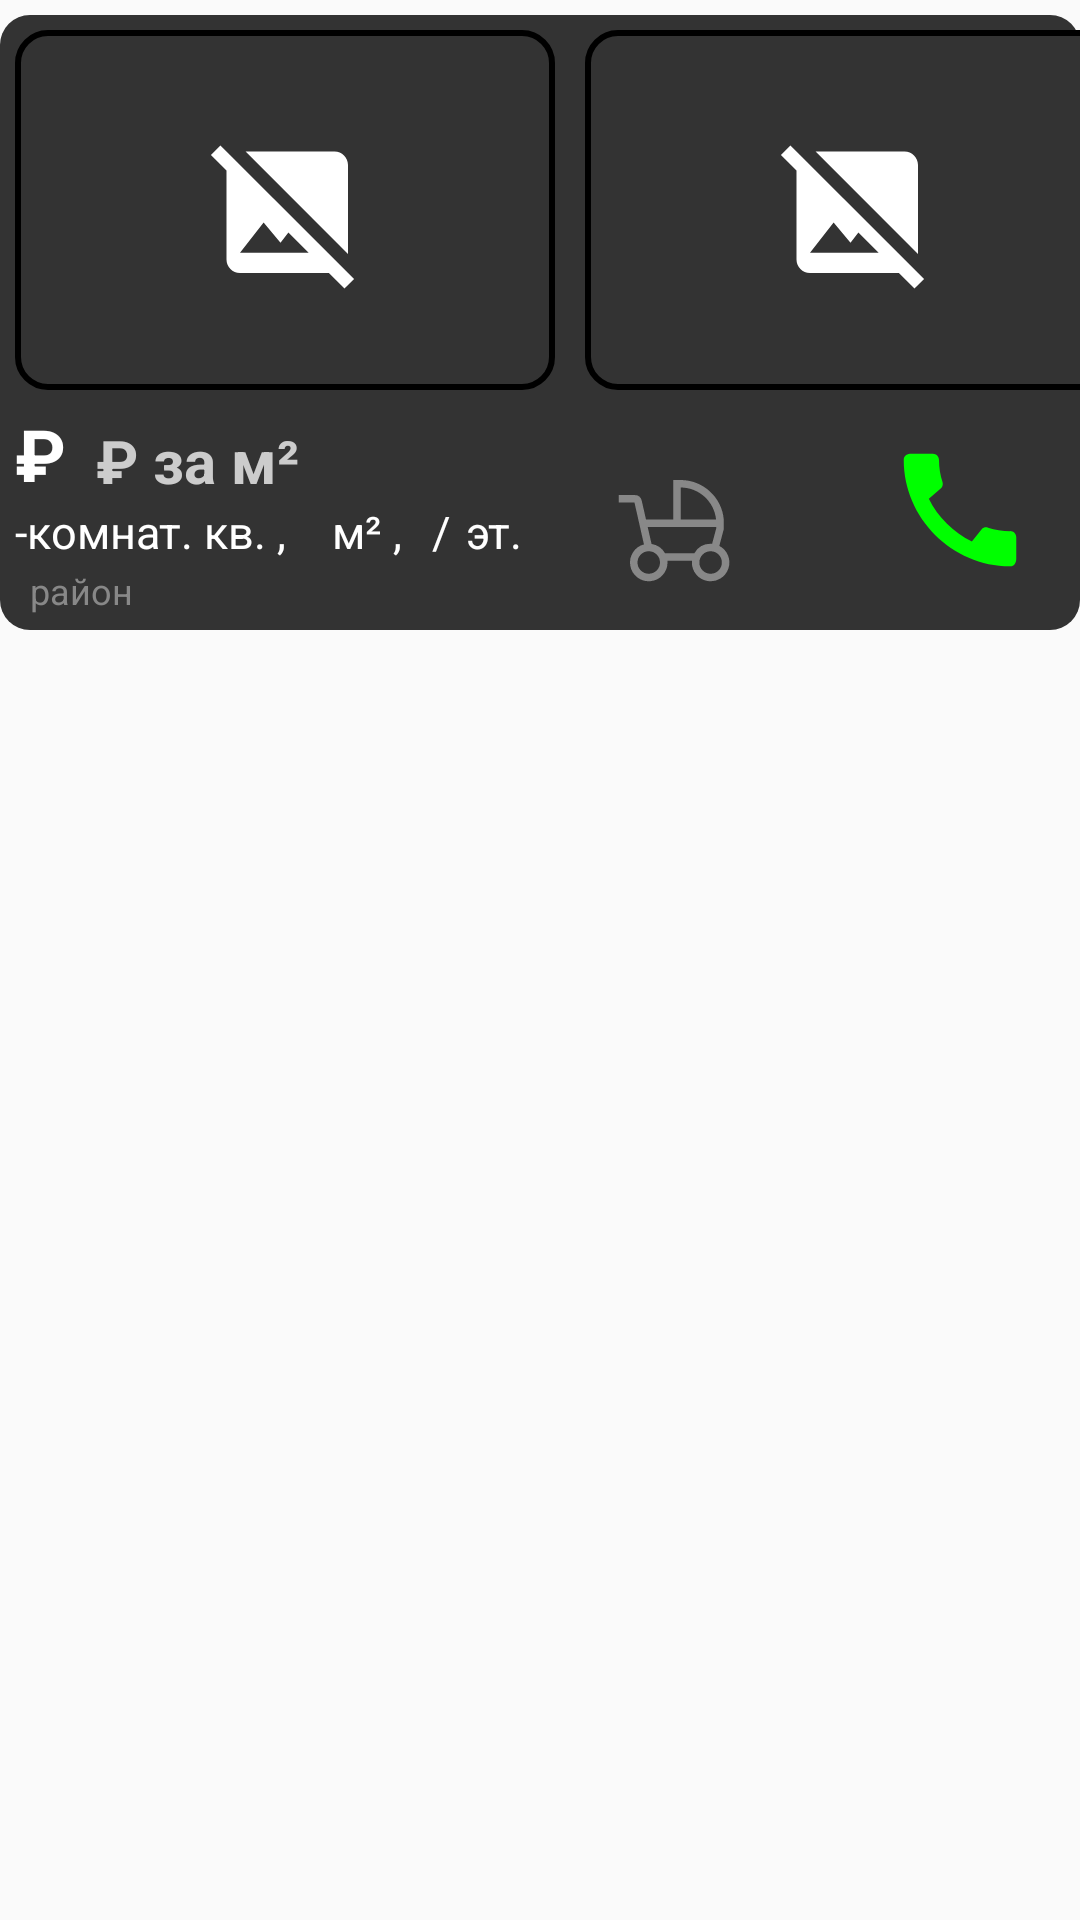

Reconstruct the res/layout file that produces this screen, plus the resources it refers to.
<!-- AndroidManifest.xml: application theme AppTheme -->
<!-- res/layout/ad.xml -->
<?xml version="1.0" encoding="utf-8"?>
<RelativeLayout xmlns:android="http://schemas.android.com/apk/res/android"
    xmlns:tools="http://schemas.android.com/tools"
    android:layout_width="match_parent"
    android:layout_height="wrap_content"
    android:background="@android:color/transparent"
    android:orientation="vertical">
    <LinearLayout
        android:layout_width="match_parent"
        android:layout_height="wrap_content"
        android:orientation="vertical"
        android:layout_marginVertical="5sp"
        android:background="@drawable/button">
        <HorizontalScrollView
            android:layout_width="match_parent"
            android:layout_height="120sp"
            android:layout_marginTop="5sp"
            android:scrollbars="none">
            <LinearLayout
                android:layout_width="wrap_content"
                android:layout_height="match_parent">


                <ImageView android:id="@+id/photo0"
                    style="@style/NotImageViewTheme"
                    android:contentDescription="@string/photo0"
                    android:scaleType="fitXY"/>
                <ImageView android:id="@+id/photo1"
                    style="@style/NotImageViewTheme"
                    android:contentDescription="@string/photo1"
                    android:scaleType="fitXY"/>
                <ImageView android:id="@+id/photo2"
                    style="@style/NotImageViewTheme"
                    android:contentDescription="@string/photo2"
                    android:scaleType="fitXY"/>
                <ImageView android:id="@+id/photo3"
                    style="@style/NotImageViewTheme"
                    android:contentDescription="@string/photo3"
                    android:scaleType="fitXY"/>


            </LinearLayout>
        </HorizontalScrollView>

        <RelativeLayout
            android:layout_width="match_parent"
            android:layout_height="70sp"
            android:layout_marginStart="5sp"
            android:layout_marginTop="5sp"
            android:layout_marginEnd="5sp"
            android:layout_marginBottom="5sp">

            <TextView
                android:id="@+id/after_price"
                android:layout_width="wrap_content"
                android:layout_height="wrap_content"
                android:layout_toEndOf="@+id/price"
                android:text="@string/after_price"
                android:textColor="@color/white"
                android:textSize="24sp"
                android:textStyle="bold" />

            <TextView
                android:id="@+id/after_price_per_square"
                android:layout_width="wrap_content"
                android:layout_height="wrap_content"
                android:layout_marginTop="5sp"
                android:layout_toEndOf="@+id/price_per_square"
                android:text="@string/after_price_per_square"
                android:textColor="@color/light_gray"
                android:textSize="20sp"
                android:textStyle="bold"
                tools:ignore="RelativeOverlap" />

            <TextView
                android:id="@+id/after_rooms_number"
                android:layout_width="wrap_content"
                android:layout_height="wrap_content"
                android:layout_marginTop="32sp"
                android:layout_toEndOf="@+id/rooms_number"
                android:text="@string/after_rooms"
                android:textColor="@color/white"
                android:textSize="15sp" />

            <TextView
                android:id="@+id/after_total_area"
                android:layout_width="wrap_content"
                android:layout_height="wrap_content"
                android:layout_marginStart="5sp"
                android:layout_marginTop="32sp"
                android:layout_toEndOf="@+id/total_area"
                android:text="@string/after_total_area"
                android:textColor="@color/white"
                android:textSize="15sp" />

            <TextView
                android:id="@+id/after_floor"
                android:layout_width="wrap_content"
                android:layout_height="wrap_content"
                android:layout_marginTop="32sp"
                android:layout_toEndOf="@+id/floor"
                android:text="@string/after_floor"
                android:textColor="@color/white"
                android:textSize="15sp" />

            <TextView
                android:id="@+id/after_floors_number"
                android:layout_width="wrap_content"
                android:layout_height="wrap_content"
                android:layout_marginStart="5sp"
                android:layout_marginTop="32sp"
                android:layout_toEndOf="@+id/floors_number"
                android:text="@string/after_floors_number"
                android:textColor="@color/white"
                android:textSize="15sp"
                tools:ignore="RelativeOverlap" />

            <TextView
                android:id="@+id/after_district"
                android:layout_width="wrap_content"
                android:layout_height="wrap_content"
                android:layout_alignParentBottom="true"
                android:layout_marginStart="5sp"
                android:layout_toEndOf="@+id/district"
                android:text="@string/district_small"
                android:textColor="@color/some_light_gray"
                android:textSize="12sp" />


            <TextView
                android:id="@+id/price"
                android:layout_width="wrap_content"
                android:layout_height="wrap_content"
                android:textColor="@color/white"
                android:textSize="24sp"
                android:textStyle="bold" />

            <TextView
                android:id="@+id/price_per_square"
                android:layout_width="wrap_content"
                android:layout_height="wrap_content"
                android:layout_marginStart="10sp"
                android:layout_marginTop="5sp"
                android:layout_toEndOf="@+id/after_price"
                android:textColor="@color/light_gray"
                android:textSize="20sp"
                android:textStyle="bold" />

            <TextView
                android:id="@+id/rooms_number"
                android:layout_width="wrap_content"
                android:layout_height="wrap_content"
                android:layout_marginTop="32sp"
                android:textColor="@color/white"
                android:textSize="15sp" />

            <TextView
                android:id="@+id/total_area"
                android:layout_width="wrap_content"
                android:layout_height="wrap_content"
                android:layout_marginStart="10sp"
                android:layout_marginTop="32sp"
                android:layout_toEndOf="@+id/after_rooms_number"
                android:textColor="@color/white"
                android:textSize="15sp" />

            <TextView
                android:id="@+id/floor"
                android:layout_width="wrap_content"
                android:layout_height="wrap_content"
                android:layout_marginStart="10sp"
                android:layout_marginTop="32sp"
                android:layout_toEndOf="@+id/after_total_area"
                android:textColor="@color/white"
                android:textSize="15sp" />

            <TextView
                android:id="@+id/floors_number"
                android:layout_width="wrap_content"
                android:layout_height="wrap_content"
                android:layout_marginTop="32sp"
                android:layout_toEndOf="@+id/after_floor"
                android:textColor="@color/white"
                android:textSize="15sp" />

            <TextView
                android:id="@+id/district"
                android:layout_width="wrap_content"
                android:layout_height="wrap_content"
                android:layout_alignParentBottom="true"
                android:textColor="@color/some_light_gray"
                android:textSize="12sp" />

            <TextView
                android:id="@+id/date_time"
                android:layout_width="wrap_content"
                android:layout_height="wrap_content"
                android:layout_alignParentBottom="true"
                android:layout_toEndOf="@+id/after_district"
                android:layout_marginStart="5sp"
                android:textColor="@color/some_light_gray"
                android:textSize="12sp" />

            <ImageView android:id="@+id/child"
                android:layout_width="wrap_content"
                android:layout_height="wrap_content"
                android:layout_toStartOf="@+id/call"
                android:layout_alignParentBottom="true"
                android:src="@drawable/child"
                android:layout_marginEnd="50sp"
                android:layout_marginBottom="10sp"/>

            <ImageButton
                android:id="@+id/call"
                android:layout_width="50sp"
                android:layout_height="50sp"
                android:layout_alignParentEnd="true"
                android:layout_centerVertical="true"
                android:layout_marginEnd="10sp"
                android:background="@android:color/transparent"
                android:contentDescription="@string/call"
                android:scaleType="fitCenter"
                android:src="@drawable/call" />


        </RelativeLayout>
    </LinearLayout>
</RelativeLayout>
<!-- resources referenced by this layout -->
<resources>
  <color name="light_gray">#CCC</color>
  <color name="some_light_gray">#888</color>
  <color name="white">#FFFFFFFF</color>
  <!-- drawable button (drawable) -->
  <?xml version="1.0" encoding="utf-8"?>
  <selector xmlns:android="http://schemas.android.com/apk/res/android">
  
      <item android:drawable="@drawable/button_pressed" android:state_selected="true" />
      <item android:drawable="@drawable/button_pressed" android:state_pressed="true" />
      <item android:drawable="@drawable/button_pressed" android:state_checked="true"/>
      <item android:drawable="@drawable/button_normal" />
  
  </selector>
  <string name="after_floor"> / </string>
  <string name="after_floors_number"> эт.</string>
  <string name="after_price">₽</string>
  <string name="after_price_per_square">₽ за м²</string>
  <string name="after_rooms">-комнат. кв. , </string>
  <string name="after_total_area"> м² , </string>
  <string name="call">Позвонить</string>
  <string name="district_small">район</string>
  <string name="photo0">Фото 0</string>
  <string name="photo1">Фото 1</string>
  <string name="photo2">Фото 2</string>
  <string name="photo3">Фото 3</string>
  <style name="NotImageViewTheme">
          <item name="android:layout_width">180sp</item>
          <item name="android:layout_height">120sp</item>
          <item name="android:background">@drawable/not_image_view_background</item>
          <item name="android:layout_marginHorizontal">5sp</item>
      </style>
  <style name="AppTheme" parent="Theme.AppCompat.Light.NoActionBar">
          
          <item name="android:forceDarkAllowed">false</item>
          <item name="android:windowAnimationStyle">@null</item>
          <item name="android:windowLightNavigationBar">true</item>
          <item name="colorPrimary">@color/gray</item>
          <item name="colorPrimaryDark">@color/gray</item>
          <item name="android:navigationBarColor">@color/gray</item>
          <item name="checkboxStyle">@style/CheckBoxTheme</item>
          <item name="buttonStyle">@style/ButtonTheme</item>
      </style>
  <!-- drawable button_pressed (drawable) -->
  <?xml version="1.0" encoding="utf-8"?>
  <shape xmlns:android="http://schemas.android.com/apk/res/android">
  
      <solid android:color="@color/hidden_gray"/>
      <corners android:radius="10sp"/>
      <size android:height="50sp"/>
  
  </shape>
  <!-- drawable button_normal (drawable) -->
  <?xml version="1.0" encoding="utf-8"?>
  <shape xmlns:android="http://schemas.android.com/apk/res/android">
  
      <solid android:color="@color/gray"/>
      <corners android:radius="10sp"/>
      <size android:height="50sp"/>
  
  </shape>
  <color name="green">#0F0</color>
  <!-- drawable not_image_view_background (drawable) -->
  <?xml version="1.0" encoding="utf-8"?>
  <layer-list xmlns:android="http://schemas.android.com/apk/res/android">
      <item>
          <shape>
              <solid android:color="@color/gray"/>
              <stroke android:color="@color/black" android:width="2sp"/>
              <corners android:radius="10sp"/>
              <size android:width="180sp" android:height="120sp"/>
          </shape>
      </item>
      <item android:drawable="@drawable/not_image"/>
  </layer-list>
  <color name="gray">#333</color>
  <style name="CheckBoxTheme" parent="Widget.AppCompat.CompoundButton.CheckBox">
          <item name="android:layout_width">wrap_content</item>
          <item name="android:layout_height">wrap_content</item>
          <item name="android:layout_marginVertical">15sp</item>
          <item name="android:paddingLeft">10sp</item>
          <item name="android:textColor">@color/white</item>
          <item name="android:textColorHint">@color/white</item>
          <item name="android:button">@drawable/checkbox</item>
      </style>
  <color name="hidden_gray">#666</color>
  <color name="black">#FF000000</color>
</resources>
